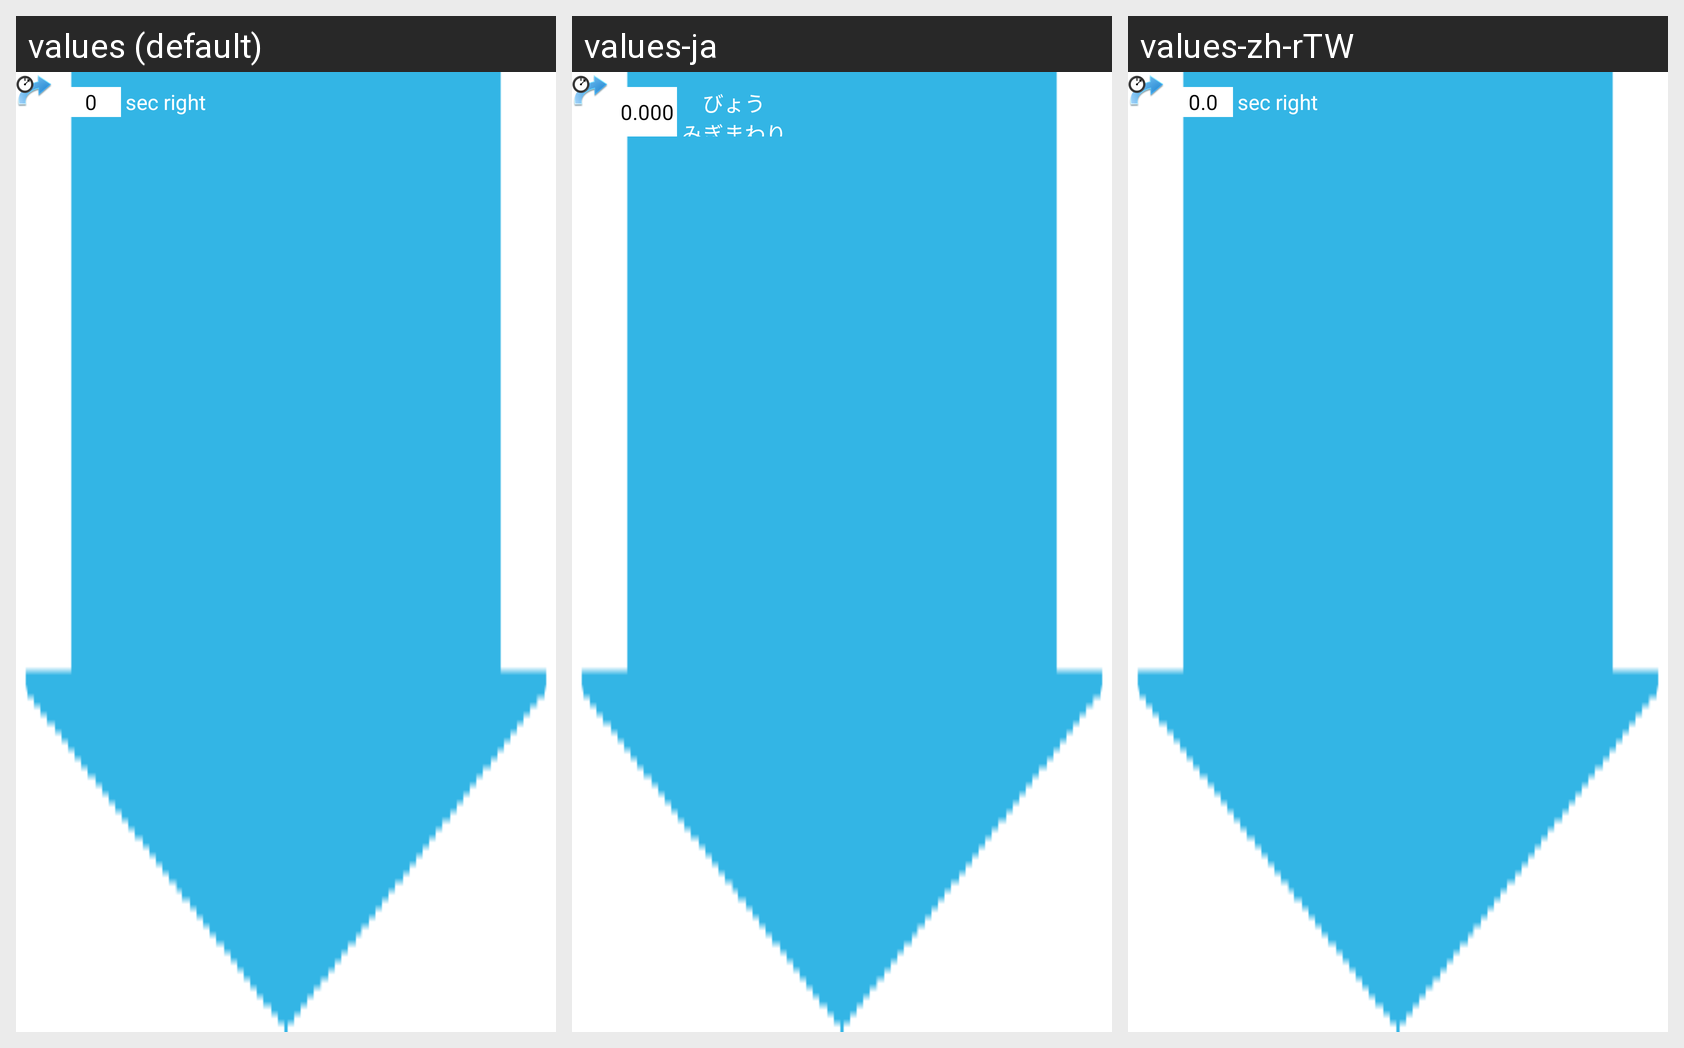

Here is an Android app screen in its default locale and in the app's own translations. Write out the translated-string differences for the strings that appear on this screen.
Android screen res/layout/block_turn_right_sec.xml rendered under 3 locales, left to right: values (default), values-ja, values-zh-rTW. Device: Nexus 5 (rendered at 1080×1920; each locale shown at half size, 540×960, under a caption strip naming it); theme Theme.MaterialComponents.DayNight.NoActionBar.
Strings drawn on this screen, with the default value and each locale's value (text and hints the layout hard-codes, and strings that could not be matched under every locale, appear in the picture but are not listed):

textOnBlocks.contentDefaultSec
  values: 0
  values-ja: 0.000
  values-zh-rTW: 0.0

textOnBlocks.turnRightSec
  values: sec right
  values-ja: びょう
      みぎまわり
  values-zh-rTW: sec right  [not translated; the default value is used]
